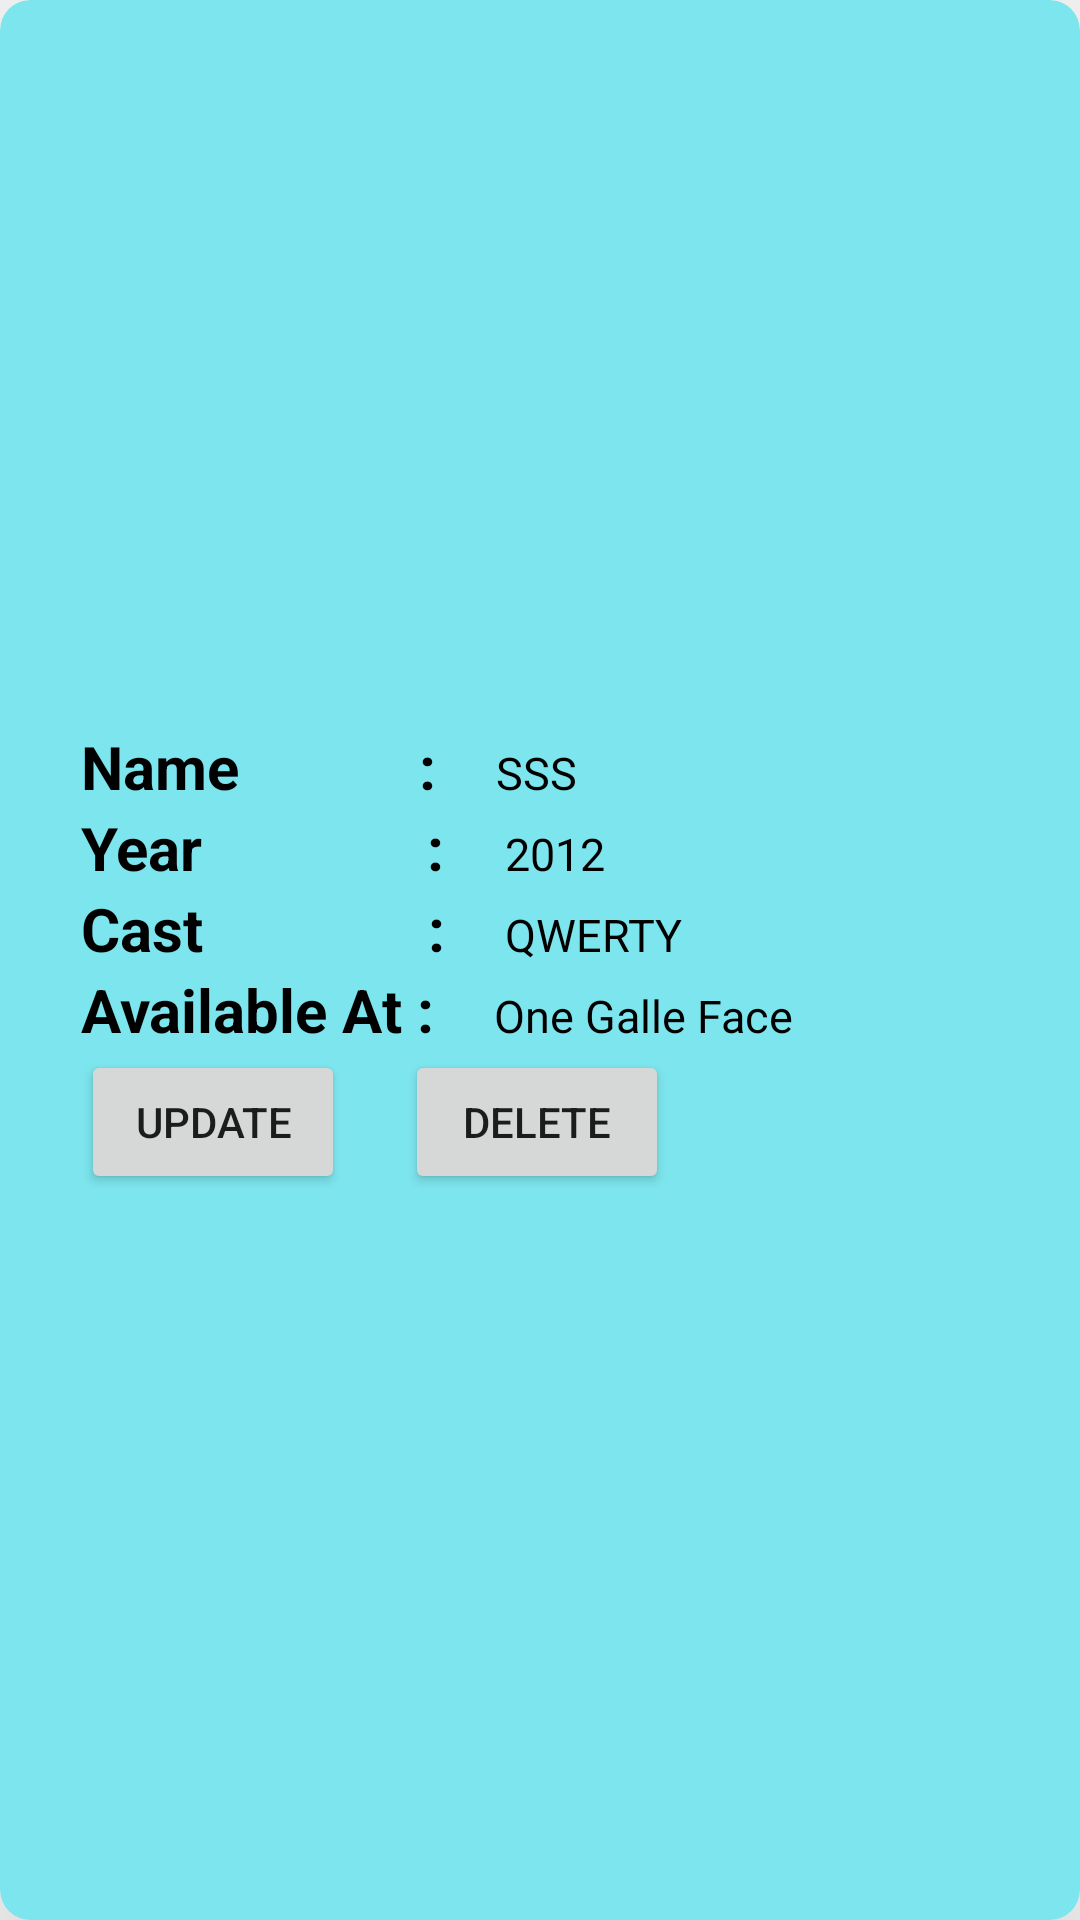

Here is an Android app screen rendered from its layout file. Give the layout XML and the strings, colors and styles it references.
<!-- AndroidManifest.xml: application theme Theme.CinePlex -->
<!-- res/layout/movie_item.xml -->
<?xml version="1.0" encoding="utf-8"?>
<androidx.cardview.widget.CardView xmlns:android="http://schemas.android.com/apk/res/android"
    android:layout_width="match_parent"
    android:layout_height="wrap_content"
    app:cardBackgroundColor="#7DE5ED"

    xmlns:app="http://schemas.android.com/apk/res-auto"
    app:cardElevation="50dp"
    app:cardCornerRadius="10dp"
    android:layout_margin="16dp">


    <LinearLayout
        android:layout_width="wrap_content"
        android:layout_height="wrap_content"

        android:paddingEnd="70dp"

        android:padding="@dimen/cardview_default_radius"
        android:layout_marginVertical="10dp"
        android:orientation="vertical"
        android:layout_gravity="center">

        <LinearLayout
            android:layout_width="wrap_content"
            android:layout_height="wrap_content"
            android:layout_gravity="center_vertical"
            android:orientation="horizontal">

            <TextView
                android:layout_width="wrap_content"
                android:layout_height="wrap_content"
                android:text="Name            :"
                android:textColor="@color/black"
                android:textSize="20sp"
                android:textStyle="bold"/>
            <TextView
                android:layout_width="wrap_content"
                android:layout_height="wrap_content"
                android:text="SSS"
                android:paddingStart="20dp"
                android:textSize="15sp"
                android:textColor="@color/black"
                android:id="@+id/movieName"/>
        </LinearLayout>
        <LinearLayout
            android:layout_width="wrap_content"
            android:layout_height="wrap_content"
            android:layout_gravity="center_vertical"
            android:orientation="horizontal">

            <TextView
                android:layout_width="wrap_content"
                android:layout_height="wrap_content"
                android:text="Year               :"
                android:textColor="@color/black"
                android:textSize="20sp"
                android:textStyle="bold"/>
            <TextView
                android:layout_width="wrap_content"
                android:layout_height="wrap_content"
                android:text="2012"
                android:textColor="@color/black"
                android:paddingStart="20dp"
                android:textSize="15sp"
                android:id="@+id/movieYear"/>
        </LinearLayout>
        <LinearLayout
            android:layout_width="wrap_content"
            android:layout_height="wrap_content"
            android:layout_gravity="center_vertical"
            android:orientation="horizontal">

            <TextView
                android:layout_width="wrap_content"
                android:layout_height="wrap_content"
                android:text="Cast               :"
                android:textColor="@color/black"
                android:textSize="20sp"
                android:textStyle="bold"/>
            <TextView
                android:layout_width="wrap_content"
                android:layout_height="wrap_content"
                android:text="QWERTY"
                android:textColor="@color/black"
                android:paddingStart="20dp"
                android:textSize="15sp"
                android:id="@+id/movieCast"/>
        </LinearLayout>
        <LinearLayout
            android:layout_width="wrap_content"
            android:layout_height="wrap_content"
            android:layout_gravity="center_vertical"
            android:orientation="horizontal">

            <TextView
                android:layout_width="wrap_content"
                android:layout_height="wrap_content"
                android:text="Available At :"
                android:textColor="@color/black"
                android:textSize="20sp"
                android:textStyle="bold"/>
            <TextView
                android:layout_width="wrap_content"
                android:layout_height="wrap_content"
                android:text="One Galle Face"
                android:textColor="@color/black"
                android:paddingStart="20dp"
                android:textSize="15sp"
                android:id="@+id/movieHalls"/>
        </LinearLayout>
        <LinearLayout
            android:layout_width="wrap_content"
            android:layout_height="wrap_content">
            <Button
                android:layout_width="wrap_content"
                android:layout_height="match_parent"
                android:id="@+id/btnupdate"
                android:onClick="updateData"
                android:text="UPDATE"/>
            <Button
                android:layout_width="wrap_content"
                android:layout_height="match_parent"
                android:layout_marginStart="20dp"
                android:id="@+id/btndelete"
                android:text="DELETE"/>

        </LinearLayout>
    </LinearLayout>

</androidx.cardview.widget.CardView>
<!-- resources referenced by this layout -->
<resources>
  <style name="Theme.CinePlex" parent="Theme.MaterialComponents.DayNight.DarkActionBar">
          
          <item name="colorPrimary">@color/purple_500</item>
          <item name="colorPrimaryVariant">@color/purple_700</item>
          <item name="colorOnPrimary">@color/white</item>
          
          <item name="colorSecondary">@color/teal_200</item>
          <item name="colorSecondaryVariant">@color/teal_700</item>
          <item name="colorOnSecondary">@color/black</item>
          
          <item name="android:statusBarColor" tools:targetApi="l">?attr/colorPrimaryVariant</item>
          
      </style>
  <!-- not gathered from this repository: default colours our renderer supplied (Android Studio template values) -->
  <color name="purple_500">#FF6200EE</color>
  <color name="purple_700">#FF3700B3</color>
  <color name="teal_200">#FF03DAC5</color>
  <color name="teal_700">#FF018786</color>
  <color name="black">#FF000000</color>
  <color name="white">#FFFFFFFF</color>
</resources>
